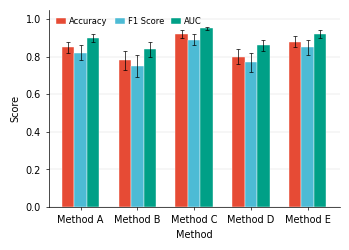

Write the Python code that produced this figure. (Note: this script raises an exception after producing the figure.)
#!/usr/bin/env python3
"""
Create a Nature-style grouped bar chart with error bars.
5 methods x 3 metrics, each with mean and std.
"""

import matplotlib.pyplot as plt
import matplotlib as mpl
import numpy as np
from pathlib import Path

# ---------- Nature journal style parameters ----------
mpl.rcParams.update({
    'font.family': 'sans-serif',
    'font.sans-serif': ['Arial', 'Helvetica', 'DejaVu Sans'],
    'font.size': 7,
    'axes.labelsize': 7,
    'axes.titlesize': 7,
    'xtick.labelsize': 7,
    'ytick.labelsize': 7,
    'legend.fontsize': 6,
    'figure.dpi': 300,
    'savefig.dpi': 300,
    'axes.linewidth': 0.5,
    'xtick.major.width': 0.5,
    'ytick.major.width': 0.5,
    'xtick.major.size': 2,
    'ytick.major.size': 2,
    'axes.spines.top': False,
    'axes.spines.right': False,
    'figure.figsize': (3.5, 2.5),  # 3.5 inches wide, Nature single column
    'pdf.fonttype': 42,  # TrueType fonts for editable PDF
    'ps.fonttype': 42,
})

# ---------- Simulated data ----------
methods = ['Method A', 'Method B', 'Method C', 'Method D', 'Method E']
metrics = ['Accuracy', 'F1 Score', 'AUC']

# Mean values: shape (5 methods, 3 metrics)
np.random.seed(42)
means = np.array([
    [0.85, 0.82, 0.90],
    [0.78, 0.75, 0.84],
    [0.92, 0.89, 0.95],
    [0.80, 0.77, 0.86],
    [0.88, 0.85, 0.92],
])

# Standard deviations: shape (5 methods, 3 metrics)
stds = np.array([
    [0.03, 0.04, 0.02],
    [0.05, 0.06, 0.04],
    [0.02, 0.03, 0.01],
    [0.04, 0.05, 0.03],
    [0.03, 0.04, 0.02],
])

# ---------- Colors (Nature-friendly palette) ----------
colors = ['#E64B35', '#4DBBD5', '#00A087']  # Red, Teal, Green

# ---------- Create figure ----------
fig, ax = plt.subplots()

x = np.arange(len(methods))  # [0, 1, 2, 3, 4]
width = 0.22  # Bar width
offsets = [-width, 0, width]  # Center 3 bars around each x position

for i, (metric, color) in enumerate(zip(metrics, colors)):
    bars = ax.bar(
        x + offsets[i],
        means[:, i],
        width,
        yerr=stds[:, i],
        label=metric,
        color=color,
        edgecolor='white',
        linewidth=0.3,
        capsize=1.5,
        error_kw={'linewidth': 0.5, 'capthick': 0.5},
    )

# ---------- Axis formatting ----------
ax.set_xlabel('Method', labelpad=4)
ax.set_ylabel('Score', labelpad=4)
ax.set_xticks(x)
ax.set_xticklabels(methods, rotation=0)
ax.set_ylim(0, 1.05)
ax.set_yticks(np.arange(0, 1.1, 0.2))

# Legend outside plot area
ax.legend(
    frameon=False,
    loc='upper left',
    bbox_to_anchor=(0.0, 1.0),
    ncol=3,
    handlelength=1.2,
    handletextpad=0.4,
    columnspacing=0.8,
)

# Light horizontal gridlines
ax.yaxis.grid(True, linewidth=0.3, alpha=0.5, linestyle='-')
ax.set_axisbelow(True)

plt.tight_layout()

# ---------- Export ----------
output_dir = Path(__file__).parent

pdf_path = output_dir / 'nature_grouped_bar_chart.pdf'
png_path = output_dir / 'nature_grouped_bar_chart.png'

fig.savefig(pdf_path, bbox_inches='tight', pad_inches=0.05)
fig.savefig(png_path, bbox_inches='tight', pad_inches=0.05, facecolor='white')

plt.close(fig)

print(f"PDF saved: {pdf_path}")
print(f"PNG saved: {png_path}")
print("Done!")
